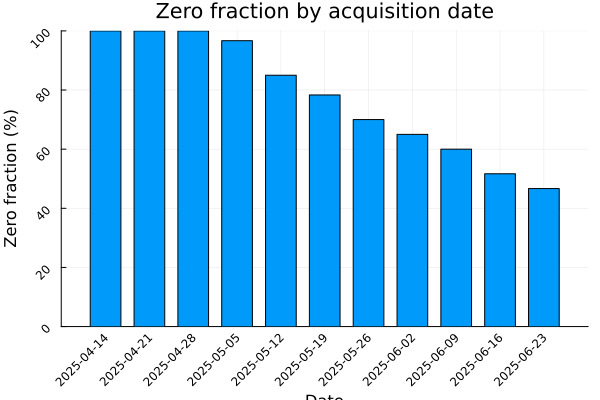

Values plotted in this chart, from the file beside it:
date, n_zero, n_positive, n_total, zero_frac
2025-04-14, 60, 0, 60, 1.0
2025-04-21, 60, 0, 60, 1.0
2025-04-28, 60, 0, 60, 1.0
2025-05-05, 58, 2, 60, 0.9667
2025-05-12, 51, 9, 60, 0.85
2025-05-19, 47, 13, 60, 0.7833
2025-05-26, 42, 18, 60, 0.7
2025-06-02, 39, 21, 60, 0.65
2025-06-09, 36, 24, 60, 0.6
2025-06-16, 31, 29, 60, 0.5167
2025-06-23, 28, 32, 60, 0.4667
